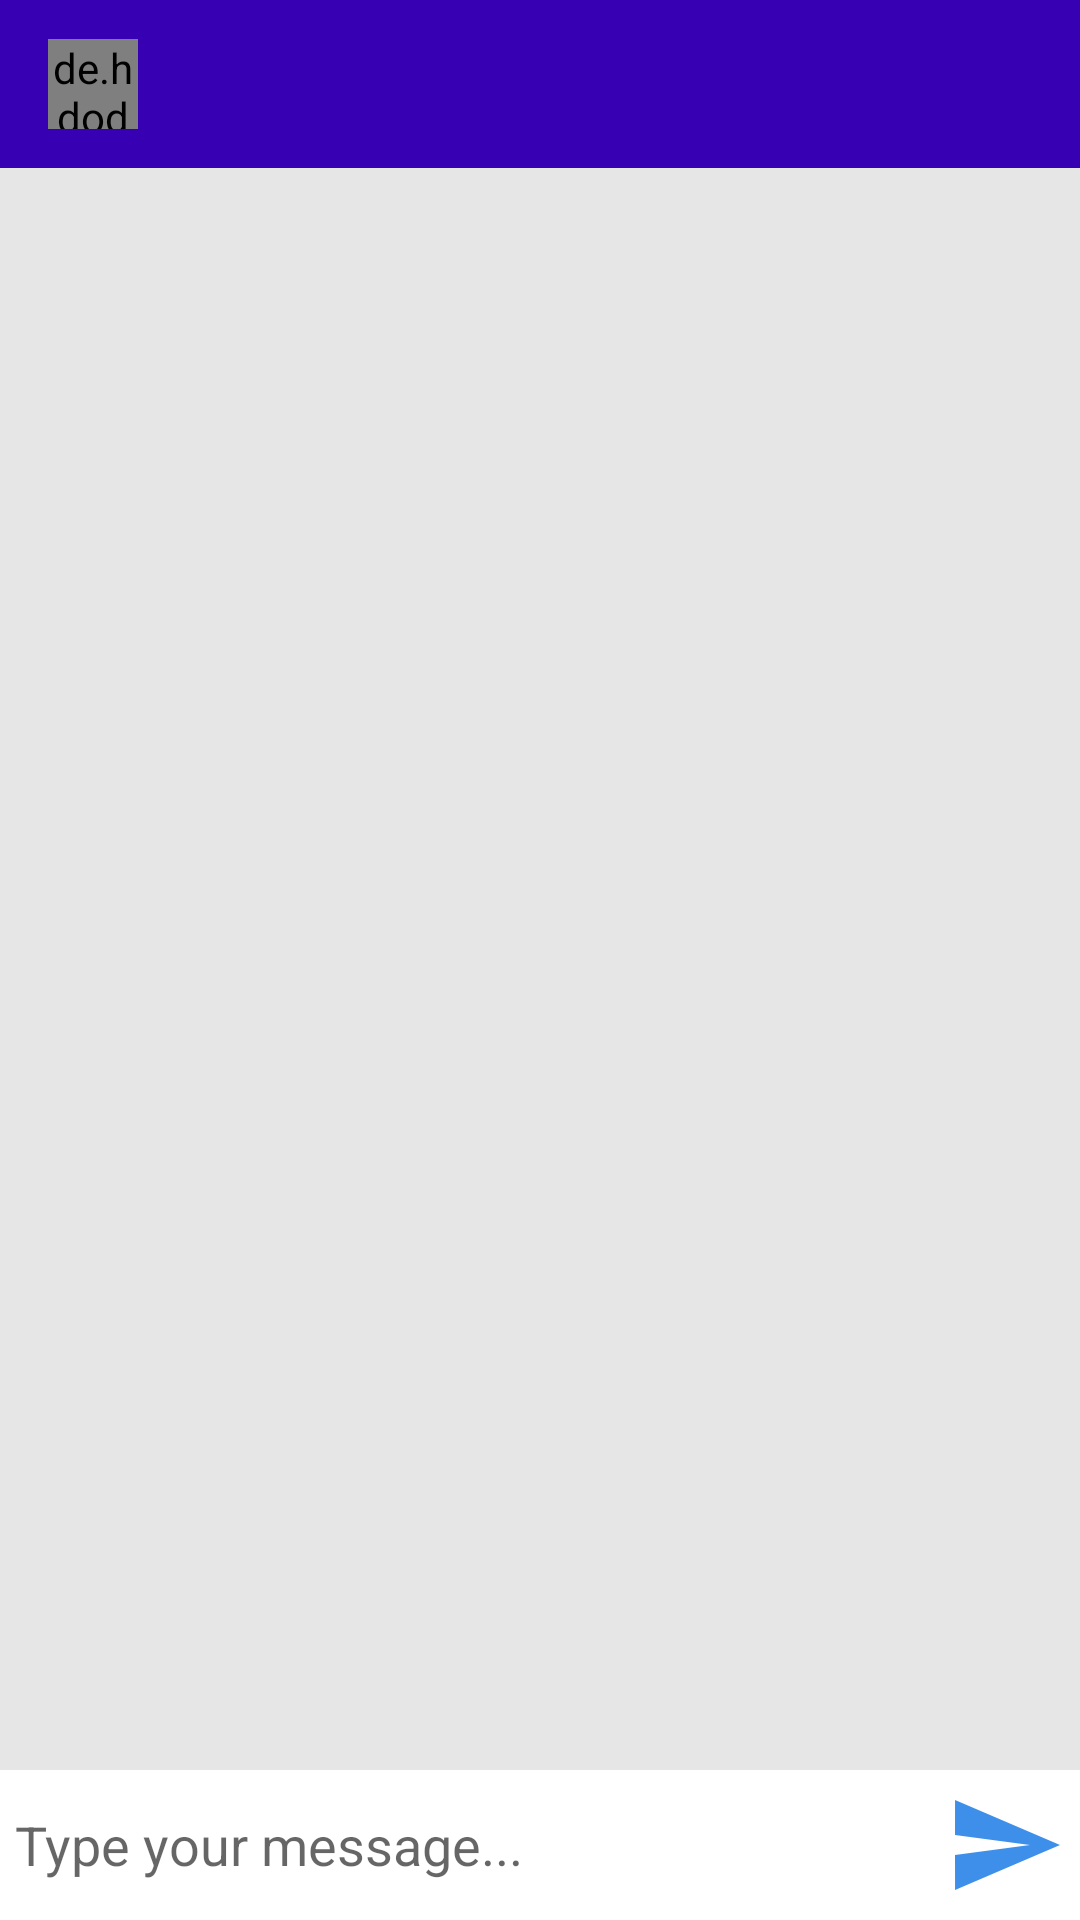

Produce the Android XML layout that renders to this screen, including the resource entries it uses.
<!-- AndroidManifest.xml: application theme AppTheme -->
<!-- res/layout/activity_message.xml -->
<?xml version="1.0" encoding="utf-8"?>
  <RelativeLayout
    xmlns:android="http://schemas.android.com/apk/res/android"
    xmlns:tools="http://schemas.android.com/tools"
    xmlns:app="http://schemas.android.com/apk/res-auto"
    android:layout_width="match_parent"
    android:layout_height="match_parent"
    android:background="#e6e6e6"
    tools:context="Rasitha.Functionality.MessageActivity">

  <com.google.android.material.appbar.AppBarLayout
      android:id="@+id/bar_layout"
      android:layout_height="wrap_content"
      android:layout_width="match_parent">

    <androidx.appcompat.widget.Toolbar
        android:id="@+id/toolbar"
        android:layout_width="match_parent"
        android:layout_height="wrap_content"
        android:background="@color/colorPrimaryDark"
        android:theme="@style/ThemeOverlay.AppCompat.Dark.ActionBar"
        app:popupTheme="@style/MenuStyle">

      <de.hdodenhof.circleimageview.CircleImageView
          android:layout_width="30dp"
          android:layout_height="30dp"
          android:id="@+id/profile_image"/>

      <TextView
          android:layout_width="wrap_content"
          android:layout_height="wrap_content"
          android:id="@+id/appbar_username"
          android:layout_marginLeft="25dp"
          android:textSize="20sp"
          android:elevation="10sp"

          android:textStyle="bold"/>

    </androidx.appcompat.widget.Toolbar>



  </com.google.android.material.appbar.AppBarLayout>

  <androidx.recyclerview.widget.RecyclerView
      android:layout_width="match_parent"
      android:layout_height="match_parent"
      android:id="@+id/recycler_view"
      android:layout_below="@+id/bar_layout"
      android:layout_above="@+id/bottom"/>

  <RelativeLayout
      android:layout_width="match_parent"
      android:layout_height="wrap_content"
      android:padding="5dp"
      android:background="#fff"
      android:id="@+id/bottom"
      android:layout_alignParentBottom="true">

    <EditText
        android:layout_width="match_parent"
        android:layout_height="wrap_content"
        android:id="@+id/text_send"
        android:layout_toLeftOf="@+id/btn_send"
        android:background="@android:color/transparent"
        android:hint="Type your message..."
        android:layout_centerVertical="true"/>

    <ImageButton
        android:layout_width="40dp"
        android:layout_height="40dp"
        android:id="@+id/btn_send"
        android:background="@drawable/ic_action_send"
        android:layout_alignParentEnd="true"
        android:layout_alignParentRight="true"/>

  </RelativeLayout>

  </RelativeLayout>
<!-- resources referenced by this layout -->
<resources>
  <color name="colorPrimaryDark">#3700B3</color>
  <!-- drawable ic_action_send (drawable-anydpi) -->
  <vector xmlns:android="http://schemas.android.com/apk/res/android"
      android:width="24dp"
      android:height="24dp"
      android:viewportWidth="24"
      android:viewportHeight="24"
      android:tint="#0C73E5"
      android:alpha="0.8">
    <path
        android:fillColor="@android:color/white"
        android:pathData="M2.01,21L23,12 2.01,3 2,10l15,2 -15,2z"/>
  </vector>
  <style name="MenuStyle" Parent="Theme.AppCompat.Light">
           <item name="android:background">@color/white1</item>
           <item name="android:textColor">@color/colorPrimary</item>
       </style>
  <style name="AppTheme" parent="Theme.AppCompat.Light.NoActionBar">
          
          <item name="colorPrimary">@color/colorPrimary</item>
          <item name="colorPrimaryDark">@color/colorPrimaryDark</item>
          <item name="colorAccent">@color/colorAccent</item>
      </style>
  <color name="white1">#ffffff</color>
  <color name="colorPrimary">#6200EE</color>
  <color name="colorAccent">#03DAC5</color>
</resources>
